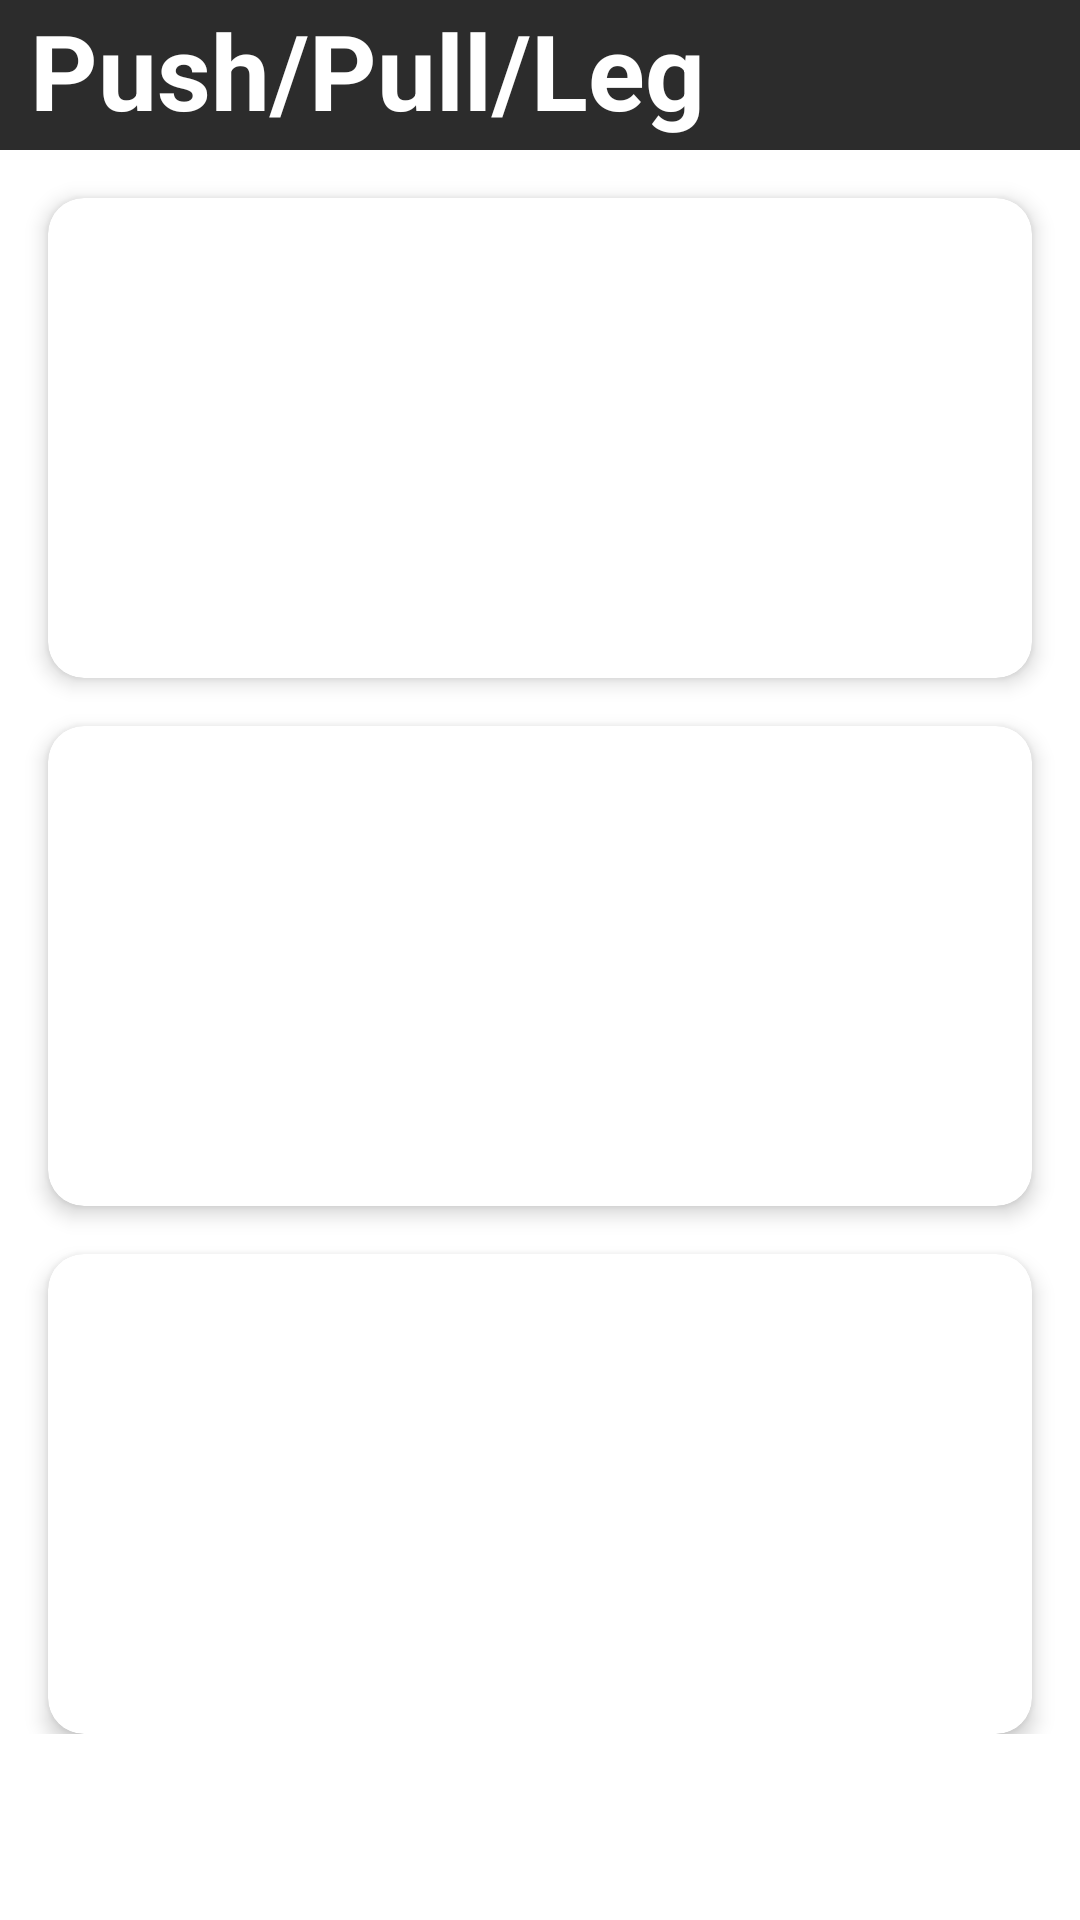

Write the Android layout XML for this screen, with the resource values it uses.
<!-- AndroidManifest.xml: application theme Theme.GYMFITNESS -->
<!-- res/layout/activity_pplworkout.xml -->
<?xml version="1.0" encoding="utf-8"?>
<ScrollView xmlns:android="http://schemas.android.com/apk/res/android"
    xmlns:app="http://schemas.android.com/apk/res-auto"
    xmlns:tools="http://schemas.android.com/tools"
    android:layout_width="match_parent"
    android:layout_height="match_parent"
    android:background="@color/white"
    tools:context=".PPLWorkout">

    <LinearLayout

        android:layout_width="match_parent"
        android:layout_height="wrap_content"
        android:orientation="vertical">

        <LinearLayout
            android:layout_width="match_parent"
            android:layout_height="50dp"
            android:background="@drawable/title_background">
            <TextView
                android:layout_width="match_parent"
                android:layout_height="wrap_content"
                android:text="Push/Pull/Leg"
                android:textColor="@color/white"
                android:layout_marginLeft="10dp"
                android:textSize="35dp"
                android:textStyle="bold">
            </TextView>


        </LinearLayout>
        <androidx.cardview.widget.CardView
            android:layout_width="match_parent"
            android:layout_height="wrap_content"
            android:layout_marginTop="16dp"
            android:layout_marginHorizontal="16dp"
            app:cardCornerRadius="12dp"
            app:cardElevation="4dp">

            
            
            
            
            <ImageView
                android:id="@+id/pplpush"
                android:layout_width="wrap_content"
                android:layout_height="160dp"
                android:src="@drawable/splashscreen"
                android:scaleType="centerCrop">
            </ImageView>
            <LinearLayout
                android:layout_width="match_parent"
                android:layout_height="wrap_content"
                android:orientation="vertical">
                <TextView
                    android:layout_width="match_parent"
                    android:layout_height="wrap_content"
                    android:text="PUSH"
                    android:textColor="@color/white"
                    android:layout_marginTop="45dp"
                    android:gravity="center"
                    android:textSize="50dp"
                    android:textStyle="bold"
                    app:layout_constraintTop_toTopOf="parent">
                </TextView>
            </LinearLayout>
            

        </androidx.cardview.widget.CardView>

        <androidx.cardview.widget.CardView
            android:layout_width="match_parent"
            android:layout_height="wrap_content"
            android:layout_marginTop="16dp"
            android:layout_marginHorizontal="16dp"
            app:cardCornerRadius="12dp"
            app:cardElevation="4dp">

            
            
            
            
            <ImageView
                android:id="@+id/pplpull"
                android:layout_width="wrap_content"
                android:layout_height="160dp"
                android:src="@drawable/splashscreen"
                android:scaleType="centerCrop">
            </ImageView>
            <LinearLayout
                android:layout_width="match_parent"
                android:layout_height="wrap_content"
                android:orientation="vertical">
                <TextView
                    android:layout_width="match_parent"
                    android:layout_height="wrap_content"
                    android:text="PULL"
                    android:textColor="@color/white"
                    android:layout_marginTop="45dp"
                    android:gravity="center"
                    android:textSize="50dp"
                    android:textStyle="bold"
                    app:layout_constraintTop_toTopOf="parent">
                </TextView>


            </LinearLayout>
            

        </androidx.cardview.widget.CardView>

        <androidx.cardview.widget.CardView
            android:layout_width="match_parent"
            android:layout_height="wrap_content"
            android:layout_marginTop="16dp"
            android:layout_marginHorizontal="16dp"
            app:cardCornerRadius="12dp"
            app:cardElevation="4dp">

            
            
            
            
            <ImageView
                android:id="@+id/ppllegs"
                android:layout_width="wrap_content"
                android:layout_height="160dp"
                android:src="@drawable/splashscreen"
                android:scaleType="centerCrop">
            </ImageView>
            <LinearLayout
                android:layout_width="match_parent"
                android:layout_height="wrap_content"
                android:orientation="vertical">
                <TextView
                    android:layout_width="match_parent"
                    android:layout_height="wrap_content"
                    android:text="LEGS"
                    android:textColor="@color/white"
                    android:layout_marginTop="45dp"
                    android:gravity="center"
                    android:textSize="50dp"
                    android:textStyle="bold"
                    app:layout_constraintTop_toTopOf="parent">
                </TextView>

            </LinearLayout>
            

        </androidx.cardview.widget.CardView>


    </LinearLayout>

</ScrollView>
<!-- resources referenced by this layout -->
<resources>
  <color name="white">#FFFFFFFF</color>
  <!-- drawable title_background (drawable) -->
  <?xml version="1.0" encoding="utf-8"?>
  <shape xmlns:android="http://schemas.android.com/apk/res/android"
      android:shape="rectangle">
      <solid
          android:color="#2c2c2c">
  
      </solid>
  
  </shape>
  <style name="Theme.GYMFITNESS" parent="Theme.MaterialComponents.DayNight.NoActionBar">
          
          <item name="colorPrimary">@color/teal_200</item>
          <item name="colorPrimaryVariant">@color/teal_200</item>
          <item name="colorOnPrimary">@color/white</item>
          
          <item name="colorSecondary">@color/teal_200</item>
          <item name="colorSecondaryVariant">@color/teal_700</item>
          <item name="colorOnSecondary">@color/black</item>
          
          <item name="android:statusBarColor" tools:targetApi="l">?attr/colorPrimaryVariant</item>
          
      </style>
  <color name="teal_200">#FF03DAC5</color>
  <color name="teal_700">#FF018786</color>
  <color name="black">#FF000000</color>
</resources>
